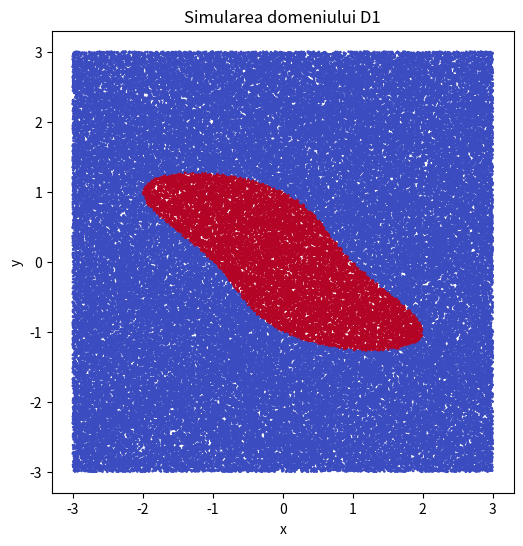

This chart was generated by the following Python code:
import numpy as np
import matplotlib.pyplot as plt

def f1(x, y):
    return x**2 + y**4 + 2*x*y - 1

def f2(x, y):
    return y**2 + x**2 * np.cos(x) - 1

def f3(x, y):
    return np.exp(x**2) + y**2 - 4 + 2.99 * np.cos(y)

def estimeaza_aria(functie, domeniu, N):
    x_puncte = np.random.uniform(domeniu[0], domeniu[1], N)
    y_puncte = np.random.uniform(domeniu[2], domeniu[3], N)
    puncte_in_domeniu = sum(functie(x, y) <= 0 for x, y in zip(x_puncte, y_puncte))
    aria_totala = (domeniu[1] - domeniu[0]) * (domeniu[3] - domeniu[2])
    return (puncte_in_domeniu / N) * aria_totala

domeniu_D1 = [-3, 3, -3, 3]
domeniu_D2 = [-5, 5, -5, 5]
domeniu_D3 = [-2.5, 2.5, -2.5, 2.5]

aria_D1 = estimeaza_aria(f1, domeniu_D1, 100000)
aria_D2 = estimeaza_aria(f2, domeniu_D2, 100000)
aria_D3 = estimeaza_aria(f3, domeniu_D3, 100000)

print("Aria D1:", aria_D1)
print("Aria D2:", aria_D2)
print("Aria D3:", aria_D3)

x_puncte = np.random.uniform(-3, 3, 100000)
y_puncte = np.random.uniform(-3, 3, 100000)
in_D1 = [f1(x, y) <= 0 for x, y in zip(x_puncte, y_puncte)]

plt.figure(figsize=(6,6))
plt.scatter(x_puncte, y_puncte, c=in_D1, s=1, cmap='coolwarm')
plt.title('Simularea domeniului D1')
plt.xlabel('x')
plt.ylabel('y')
plt.gca().set_aspect('equal', adjustable='box')
plt.show()
